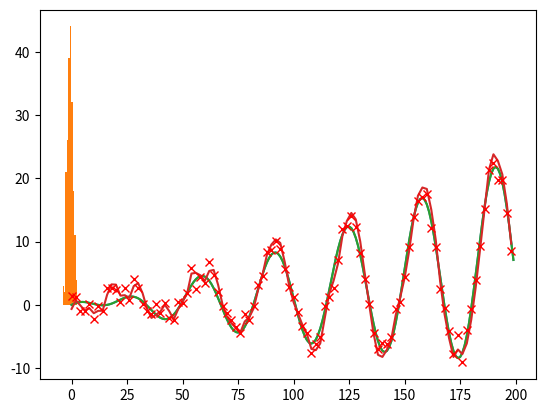

The script that saved this image:
import numpy as np
import math
import random
import matplotlib.pyplot as plt

a = 0.9
b = 2.0
c = 0.02
t_max = 200

x = np.linspace(0,3*2*math.pi, t_max)
x = (1-a*x)*np.sin(b*x)+c*x*x

plt.plot(x)
plt.show()

meas_sig2 = 1.2

n = 200

p = np.random.normal(np.random.normal(x[0], meas_sig2,1)[0], meas_sig2, n)

print(f"Initial mean value: {np.mean(p)} (true value: {x[0]})")
plt.hist(p)
plt.show()

# Mean values computed from 'p'
mu = []
mu.append(np.mean(p))
# Timesteps observed
t_obs = []
t_obs.append(0)
# Observed value (measuring 'x')
z = []
z.append(np.random.normal(x[0], meas_sig2, 1)[0])

mu_prev = mu[0]

delta_t = 2
for t in range(delta_t, t_max, delta_t):
    
    # Translate particles according to simple kinetic model based on two previous mean states
    trans = mu[-1] - mu_prev
    p_trans = p + trans
    
    # Resample from translated particles
    p = np.random.normal(p_trans, meas_sig2)

    # Observation from measurement
    z.append(np.random.normal(x[t], meas_sig2, 1)[0])
    
    # Weight particles according to observation
    w = np.exp( -(p-z[-1])*(p-z[-1]) / (2.0 * meas_sig2)) / math.sqrt(2.0*math.pi*meas_sig2)
    w = w / np.sum(w)
    
    # Resample particles according to weighted distribution
    p = np.random.choice(p, n, True, w)
    
    mu.append(np.mean(p))
    mu_prev = mu[-2]
    t_obs.append(t)

print(x.shape)
print(len(mu))
print(len(z))

plt.plot(x)
plt.plot(t_obs, mu)
plt.plot(t_obs, z, 'rx')
plt.show()